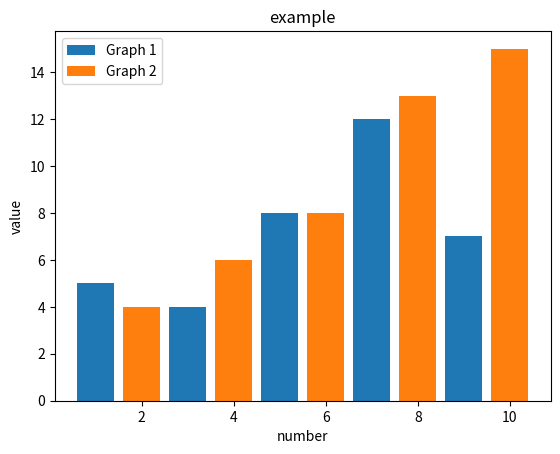

The script that saved this image: (Note: this script raises an exception after producing the figure.)
import numpy as np
import matplotlib.pyplot as plt
import matplotlib.font_manager as fm


# Warmup Question
# The sniper shoots a bullet vertically upward.
# Assuming that the initial velocity of the bullet is v0 = 800m/w
# the accelration of gravity is 9.8 m/s/s
# Draw the curve of the velocity within 150s after the bull4t is fired
# regardless of the velocity direction

# v0 = 800
# gravity = -9.8
#
# # x = np.linspace(0, 150) #but if we don't need as careful handling
# of start and end point as inspace, we can use arange
# t = np.arange(150)
# dy = v0 + gravity * t
# v = abs(dy)
# plt.plot(t, v)
#
# plt.show()

# ----------------------------------------------------------------------------------
# Fable of the tortoise and the hare
# A turtle is racing with the hare,
# Hare is so confident that it will win, he slept in the middle of the race
# At the end, turtle won the race

# t = np.arange(0, 120, 0.5)
# # Rabbit runs at 15 to 20 m/s
# rabbit = np.piecewise(t,
#                       [t < 10, t > 110],
#                       [lambda x : 15 * x, lambda x : 20 * (x - 110) + 150, lambda x : 150])
# tortoise = 3 * t  # tortoise speed is slow, 3 m/s
# plt.plot(t, tortoise, label='tortoise')
# plt.plot(t, rabbit, label='rabbit')
# plt.title('Race')
# plt.xlabel('time')
# plt.ylabel('meters')
# plt.legend()
# plt.show()

# ----------------------------------------------------------------------------------

# In-Class: Practice the piecewise function
# Try a different range, t < 50, t > 70
# speed = 0 at t < 50,
# speed = 7 at 50 < t < 70,
# speed = 11 at t > 70

# t = np.arange(0, 120, 0.5)
# # Rabbit runs at 15 to 20 m/s
# rabbit = np.piecewise(t,
#                       [t < 50, t > 70],
#                       [lambda x : 0, lambda x : 11 * (x - 70) + 140, lambda x : 7 * (x - 50)])
# tortoise = 3 * t  # tortoise speed is slow, 3 m/s
# plt.plot(t, tortoise, label='tortoise')
# plt.plot(t, rabbit, label='rabbit')
# plt.title('Race')
# plt.xlabel('time')
# plt.ylabel('meters')
# plt.legend()
# plt.show()

# ----------------------------------------------------------------------------------

# Let's change the font!

# t = np.arange(0, 120, 0.5)
# # Rabbit runs at 15 to 20 m/s
# rabbit = np.piecewise(t,
#                       [t < 50, t > 70],
#                       [lambda x : 0, lambda x : 11 * (x - 70) + 140, lambda x : 7 * (x - 50)])
# tortoise = 3 * t  # tortoise speed is slow, 3 m/s
# plt.plot(t, tortoise, label='tortoise')
# plt.plot(t, rabbit, label='rabbit')
# plt.title('Race', fontproperties = 'Press Start 2P', fontsize = 15)
# plt.xlabel('time', fontproperties = 'Press Start 2P', fontsize = 11)
# plt.ylabel('meters', fontproperties = 'Press Start 2P', fontsize = 11)
# [redacted]
# gameFont = fm.FontProperties(fname = r'PressStart2P-Regular.ttf')
# plt.legend(prop = gameFont)
# plt.show()

# ----------------------------------------------------------------------------------

gameFont = fm.FontProperties(fname = r'PressStart2P-Regular.ttf')

plt.bar([1, 3, 5, 7, 9], [5, 4, 8, 12, 7], label='Graph 1')
plt.bar([2, 4, 6, 8, 10], [4, 6, 8, 13, 15], label='Graph 2')

# params

# x: x-axis
# y: height
# width: default-0.8
# bottom: default-0
# align: center/edge

plt.legend()
plt.xlabel('number')
plt.ylabel('value')

plt.title(u'example', FontProperties= gameFont)

plt.show()
# ----------------------------------------------------------------------------------

